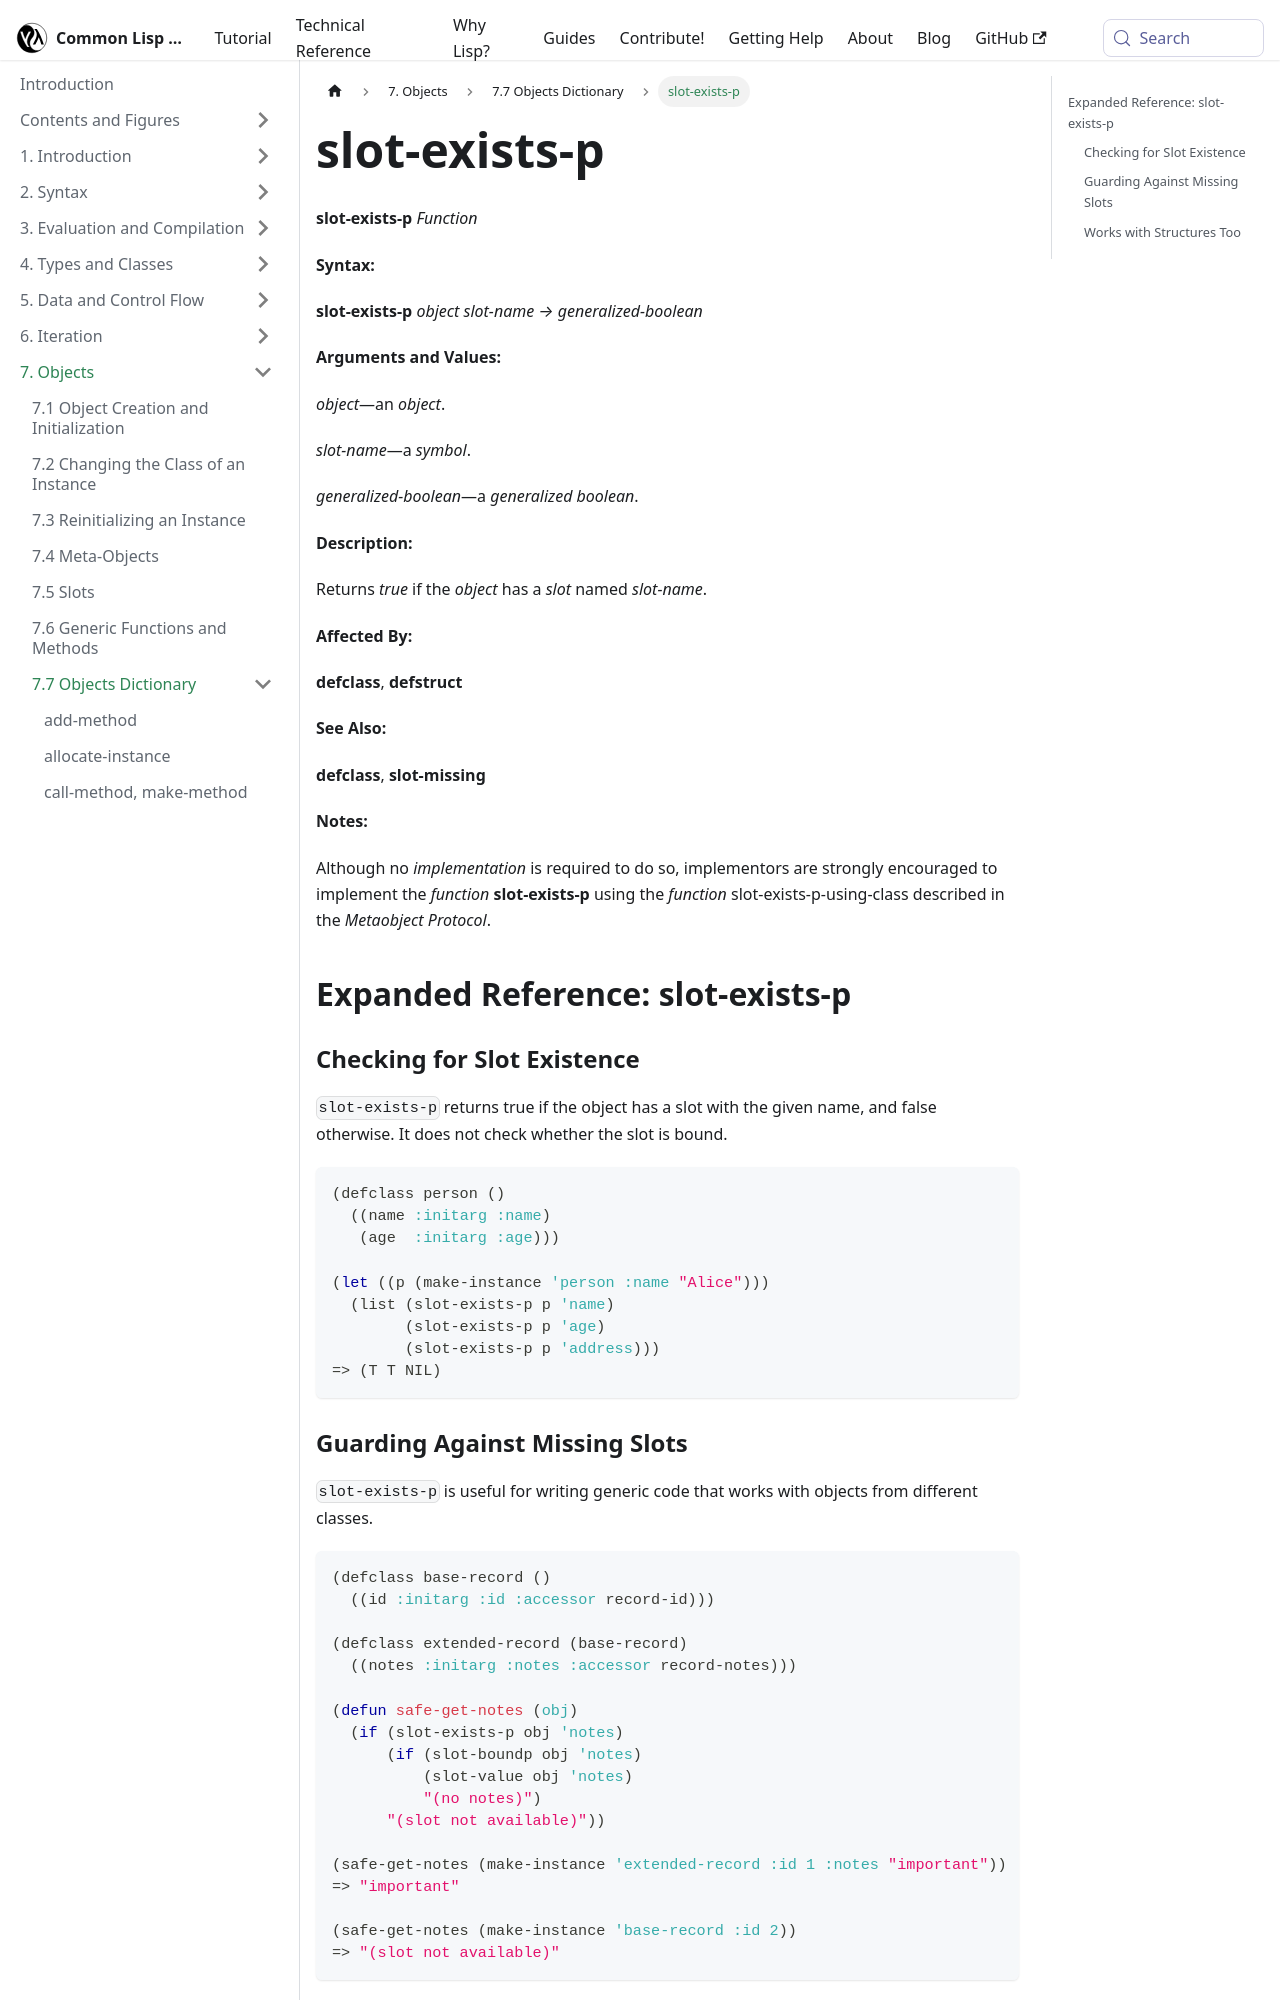

repository: lisp-docs/cl-language-reference · page: chap-7/h-h-dictionary/slot-exists-p_function.html · generator: docusaurus

---
title: "slot-exists-p"
---

# slot-exists-p

import SlotExistsPFunction from './_slot-exists-p_function.md';

<SlotExistsPFunction />

## Expanded Reference: slot-exists-p

### Checking for Slot Existence

`slot-exists-p` returns true if the object has a slot with the given name, and false otherwise. It does not check whether the slot is bound.

```lisp
(defclass person ()
  ((name :initarg :name)
   (age  :initarg :age)))

(let ((p (make-instance 'person :name "Alice")))
  (list (slot-exists-p p 'name)
        (slot-exists-p p 'age)
        (slot-exists-p p 'address)))
=> (T T NIL)
```
